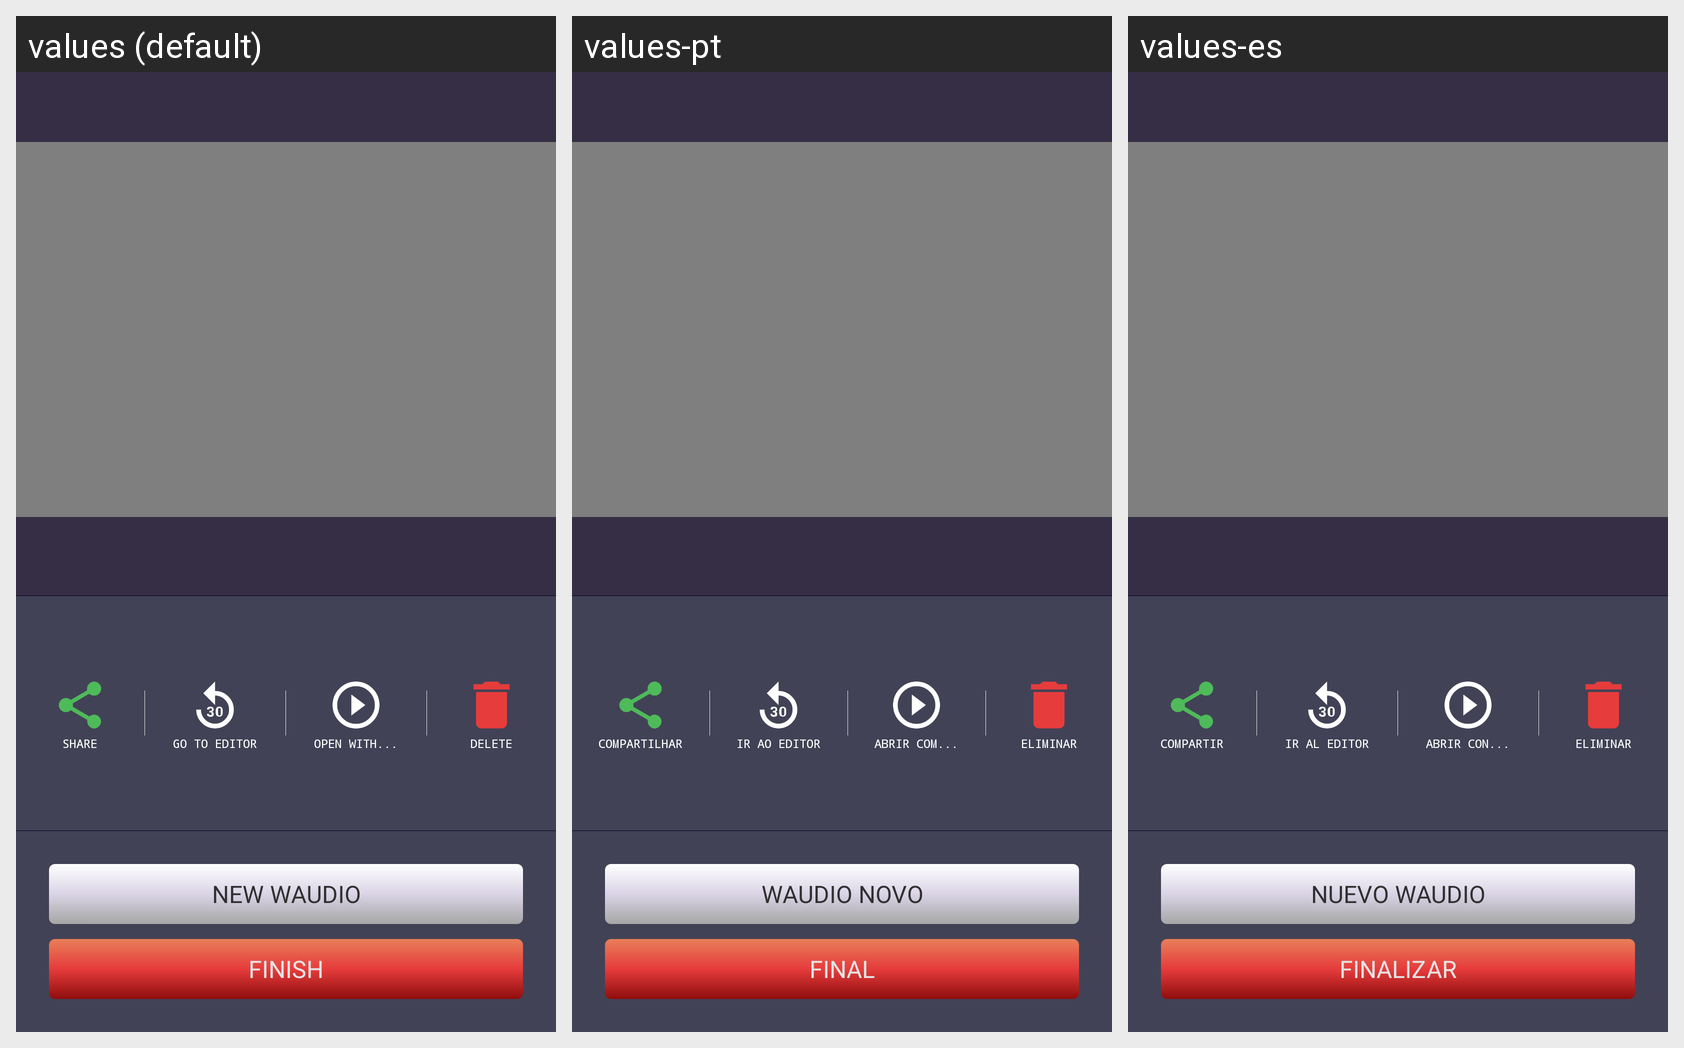

Here is an Android app screen in its default locale and in the app's own translations. Write out the translated-string differences for the strings that appear on this screen.
Android screen res/layout/activity_preview.xml rendered under 3 locales, left to right: values (default), values-pt, values-es. Device: Nexus 5 (rendered at 1080×1920; each locale shown at half size, 540×960, under a caption strip naming it); theme AppTheme.
Strings drawn on this screen, with the default value and each locale's value (text and hints the layout hard-codes, and strings that could not be matched under every locale, appear in the picture but are not listed):

lblShare
  values: SHARE
  values-pt: COMPARTILHAR
  values-es: COMPARTIR

lblGotoEditor
  values: GO TO EDITOR
  values-pt: IR AO EDITOR
  values-es: IR AL EDITOR

lblOpenWith
  values: OPEN WITH...
  values-pt: ABRIR COM...
  values-es: ABRIR CON...

lblDelete
  values: DELETE
  values-pt: ELIMINAR
  values-es: ELIMINAR

lblNewWaudio
  values: NEW WAUDIO
  values-pt: WAUDIO NOVO
  values-es: NUEVO WAUDIO

lblFinish
  values: FINISH
  values-pt: FINAL
  values-es: FINALIZAR
